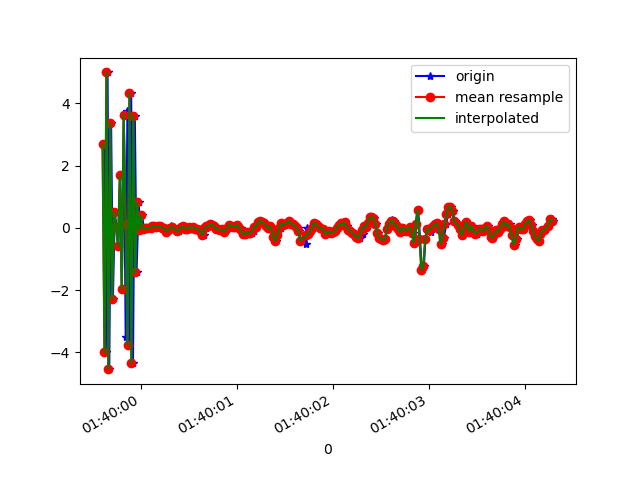

Values plotted in this chart, from the file beside it:
1618191599619, 887262571379304, 2.6822386, 0.0785346, -7.6950703
1618191599634, 887262590610074, -3.998, -0.9292, 3.411
1618191599652, 887262609840844, 4.995, 0.451, -0.01846
1618191599670, 887262629071614, -4.538, -1.08, -4.176
1618191599689, 887262648302384, 3.38, 0.5814, 6.071
1618191599708, 887262667533154, -2.285, -0.7771, -8.689
1618191599727, 887262686763924, 0.513, 0.2724, 8.708
1618191599746, 887262705994694, 0.0404, -0.4233, -9.693
1618191599765, 887262725225464, -0.5732, -0.2899, 8.631
1618191599785, 887262744456234, 1.687, -0.03221, -8.519
1618191599801, 887262763687004, -1.957, -0.5862, 7.174
1618191599822, 887262782917774, 3.641, 0.1897, -6.805
1618191599841, 887262802148544, -3.504, -0.6821, 5.403
1618191599859, 887262821379314, 3.762, 0.6249, -4.923
1618191599879, 887262840610084, -3.748, -0.6956, 3.867
1618191599898, 887262859840854, 4.324, 0.4145, -3.432
1618191599917, 887262879071624, -4.35, -0.917, 2.778
1618191599936, 887262898302394, 3.602, 0.6815, -1.942
1618191599954, 887262917533164, -1.423, -0.4306, -9.176
1618191599975, 887262936763934, 0.8185, 0.1382, -3.992
1618191599994, 887262955994704, -0.06433, 0.02251, 0.6353
1618191600011, 887262975225474, 0.3993, -0.06662, 0.5641
1618191600031, 887262994456244, -0.02409, -0.08435, 0.3526
1618191600051, 887263013687014, 0.006795, -0.1794, 0.3111
1618191600078, 887263032917784, -0.01257, -0.1478, 0.3757
1618191600110, 887263052148554, -0.01319, -0.1339, 0.2864
1618191600119, 887263071379324, 0.02923, -0.05513, 0.2674
1618191600131, 887263090610094, 0.07534, -0.1357, 0.3314
1618191600145, 887263109840864, 0.05436, -0.1299, 0.3705
1618191600165, 887263129071634, 0.01678, -0.1175, 0.3455
1618191600183, 887263148302404, 0.05146, -0.06576, 0.3206
1618191600202, 887263167533174, 0.0563, -0.1382, 0.01385
1618191600220, 887263186763944, -0.003002, -0.0557, 0.3316
1618191600240, 887263205994714, -0.01291, -0.0381, 0.3097
1618191600260, 887263225225484, -0.1156, -0.03672, 0.2948
1618191600282, 887263244456254, -0.08194, -0.07341, 0.3104
1618191600300, 887263263687024, -0.03154, -0.03578, 0.284
1618191600316, 887263282917794, 0.04944, -0.03941, 0.2946
1618191600337, 887263302148564, 0.04129, -0.1609, 0.3382
1618191600366, 887263321379334, -0.02622, -0.08061, 0.3502
1618191600374, 887263340610104, -0.1121, -3.2258034E-4, 0.2792
1618191600391, 887263359840874, -0.1134, 0.01792, 0.1669
1618191600413, 887263379218254, -0.03401, -0.04349, 0.2873
1618191600432, 887263398449024, 0.0449, -0.06727, 0.2888
1618191600451, 887263417679794, 0.06185, 0.03023, 0.2789
1618191600469, 887263436910564, -0.03861, -0.0564, 0.303
1618191600488, 887263456141334, -0.02674, -0.1044, 0.2986
1618191600507, 887263475372104, 0.02862, -0.03891, 0.35
1618191600529, 887263494602874, -0.001765, 0.01584, 0.2364
1618191600545, 887263513833644, 0.02966, -0.002041, 0.2206
1618191600564, 887263533064414, -0.02088, -0.09947, 0.2644
1618191600584, 887263552295184, -0.01955, -0.1849, 0.3044
1618191600604, 887263571525954, -0.06144, -0.196, 0.3353
1618191600620, 887263590756724, -0.1028, -0.07946, 0.3168
1618191600638, 887263609987494, -0.1697, 0.02278, 0.2255
1618191600659, 887263629218264, -0.2248, -0.01098, 0.2466
1618191600678, 887263648449034, -0.001162, -0.08173, 0.3658
1618191600697, 887263667679804, 0.04967, -0.07711, 0.4172
1618191600717, 887263686910574, 0.05471, -0.04516, 0.3445
1618191600736, 887263706141344, 0.1125, 0.02236, 0.2683
1618191600755, 887263725372114, 0.1036, 0.08453, 0.1909
... 184 more rows
